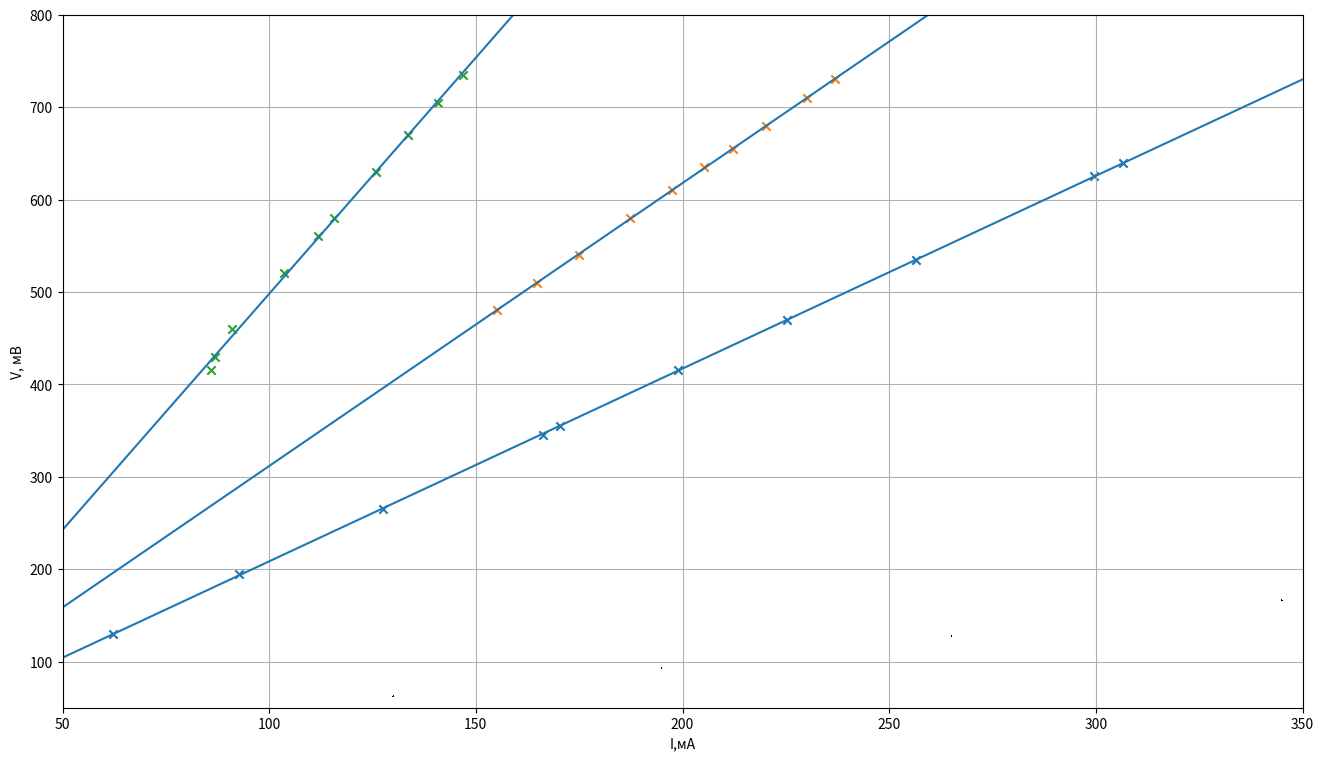

Reproduce this figure in Python.
import matplotlib.pyplot as plt
import numpy as np
import pandas as pd

fig = plt.figure(figsize = (16,9))
ax1 = fig.add_subplot(111)

x_measured = [62.32, 92.78, 127.64, 166.13, 170.39, 198.93, 225.22, 256.58, 299.64, 306.65,
             236.82, 230.17, 220.16, 212.33, 205.28, 197.43, 187.28, 174.92, 164.68, 155.14,
	     146.81, 140.92, 133.53, 125.86, 115.56, 111.72, 103.62, 91,87, 85.83, 82.72]

y_measured = [130, 195, 265, 345, 355, 415, 470, 535, 625, 640,
	     730, 710, 680, 655, 635, 610, 580, 540, 510, 480,
	     735, 705, 670, 630, 580, 560, 520, 460, 430, 415]

for i in range (0,3):
	x1 = x_measured[10*i:10*(i+1)]
	y1 = y_measured[10*i:10*(i+1)]
	x = np.array(x1)
	y = np.array(y1)

	x_mean = np.mean(x)
	y_mean = np.mean(y)

	numerator = (x - x_mean)*y
	denominator = (x - x_mean)**2
	k = np.sum(numerator)/np.sum(denominator)

	print(k)

	b = y_mean - k*x_mean

	print(b)

	plt.axline((0,b),(1,k+b))
	
	ax1.scatter(x1, y1, marker='x')
	
	ax1.errorbar(y1, x1, yerr=0.2, xerr = 0.1, color = 'k', linestyle = 'None')
plt.xlim(50, 350)
plt.ylim(50, 800)

ax1.grid() 
plt.xlabel('I,мА')
plt.ylabel('V, мВ')

plt.show()
